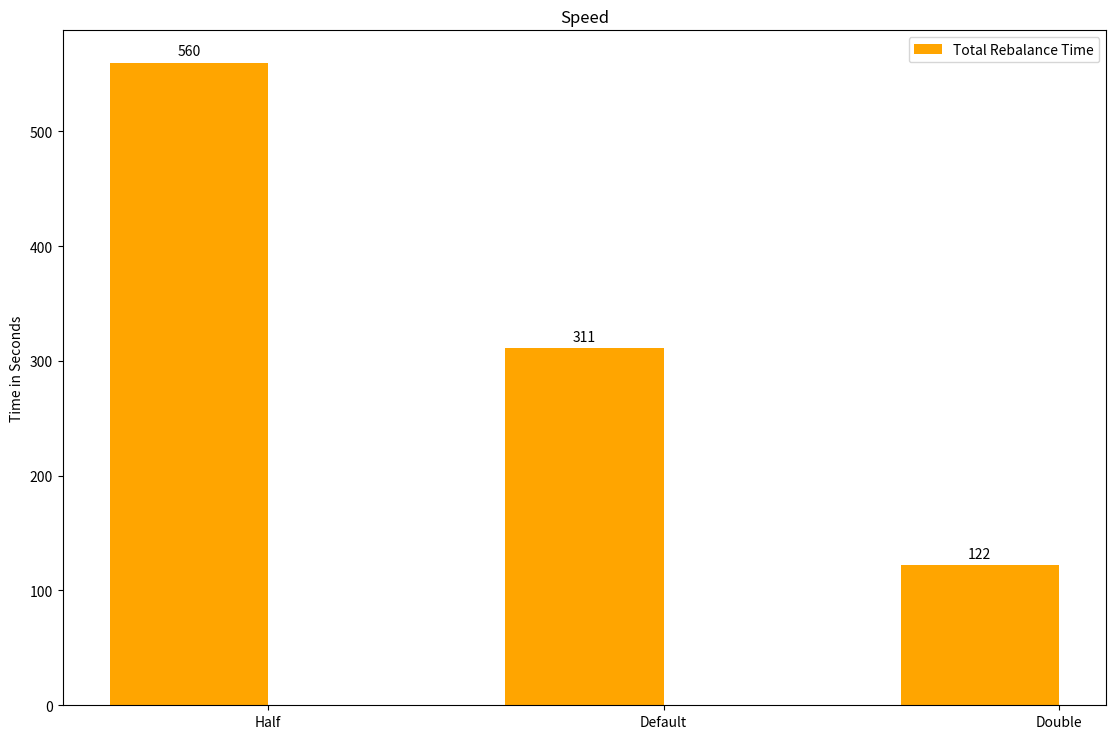

The script that saved this image:
import matplotlib.pyplot as plt
import numpy as np


labels = ['Half', 'Default','Double']
men_means = [560, 311, 122]
#women_means = [0.144, 0.155, 0.149]

x = np.arange(len(labels))  # the label locations
width = 0.40  # the width of the bars

fig, ax = plt.subplots()
rects3 = ax.bar(x - width/2, men_means, width, label='Total Rebalance Time',color='orange')
#rects2 = ax.bar(x + width/2, women_means, width, label='CPU_Usage')

# Add some text for labels, title and custom x-axis tick labels, etc.
ax.set_ylabel('Time in Seconds')
ax.set_title('Speed')
ax.set_xticks(x)
ax.set_xticklabels(labels)
ax.legend()

ax.bar_label(rects3, padding=3)
#ax.bar_label(rects2, padding=3)

fig.tight_layout()
fig.set_size_inches(12, 8)
plt.show()
fig.savefig("tbt.png")
